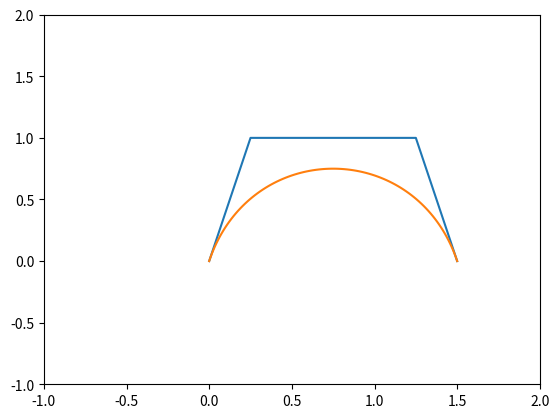

The matplotlib source for this figure:
import numpy as np
import matplotlib.pyplot as plt


def de_casteljau(points, t):
    points = np.array(points)
    n = len(points)
    m = n - 1
    for k in range(m):
        for i in range(m - k):
            points[i] = (1 - t) * points[i] + t * points[i+1]
    return points[0]


control_points = np.array([(0, 0), (0.25, 1), (1.25, 1), (1.5, 0)])
ts = np.linspace(0, 1, 100)
curve = np.zeros((len(ts), 2))
for i, t in enumerate(ts):
    curve[i] = de_casteljau(control_points, t)

fig, ax = plt.subplots()
ax.plot(control_points[:, 0], control_points[:, 1])
ax.plot(curve[:, 0], curve[:, 1])
ax.set_xlim(-1, 2)
ax.set_ylim(-1, 2)
plt.show()
